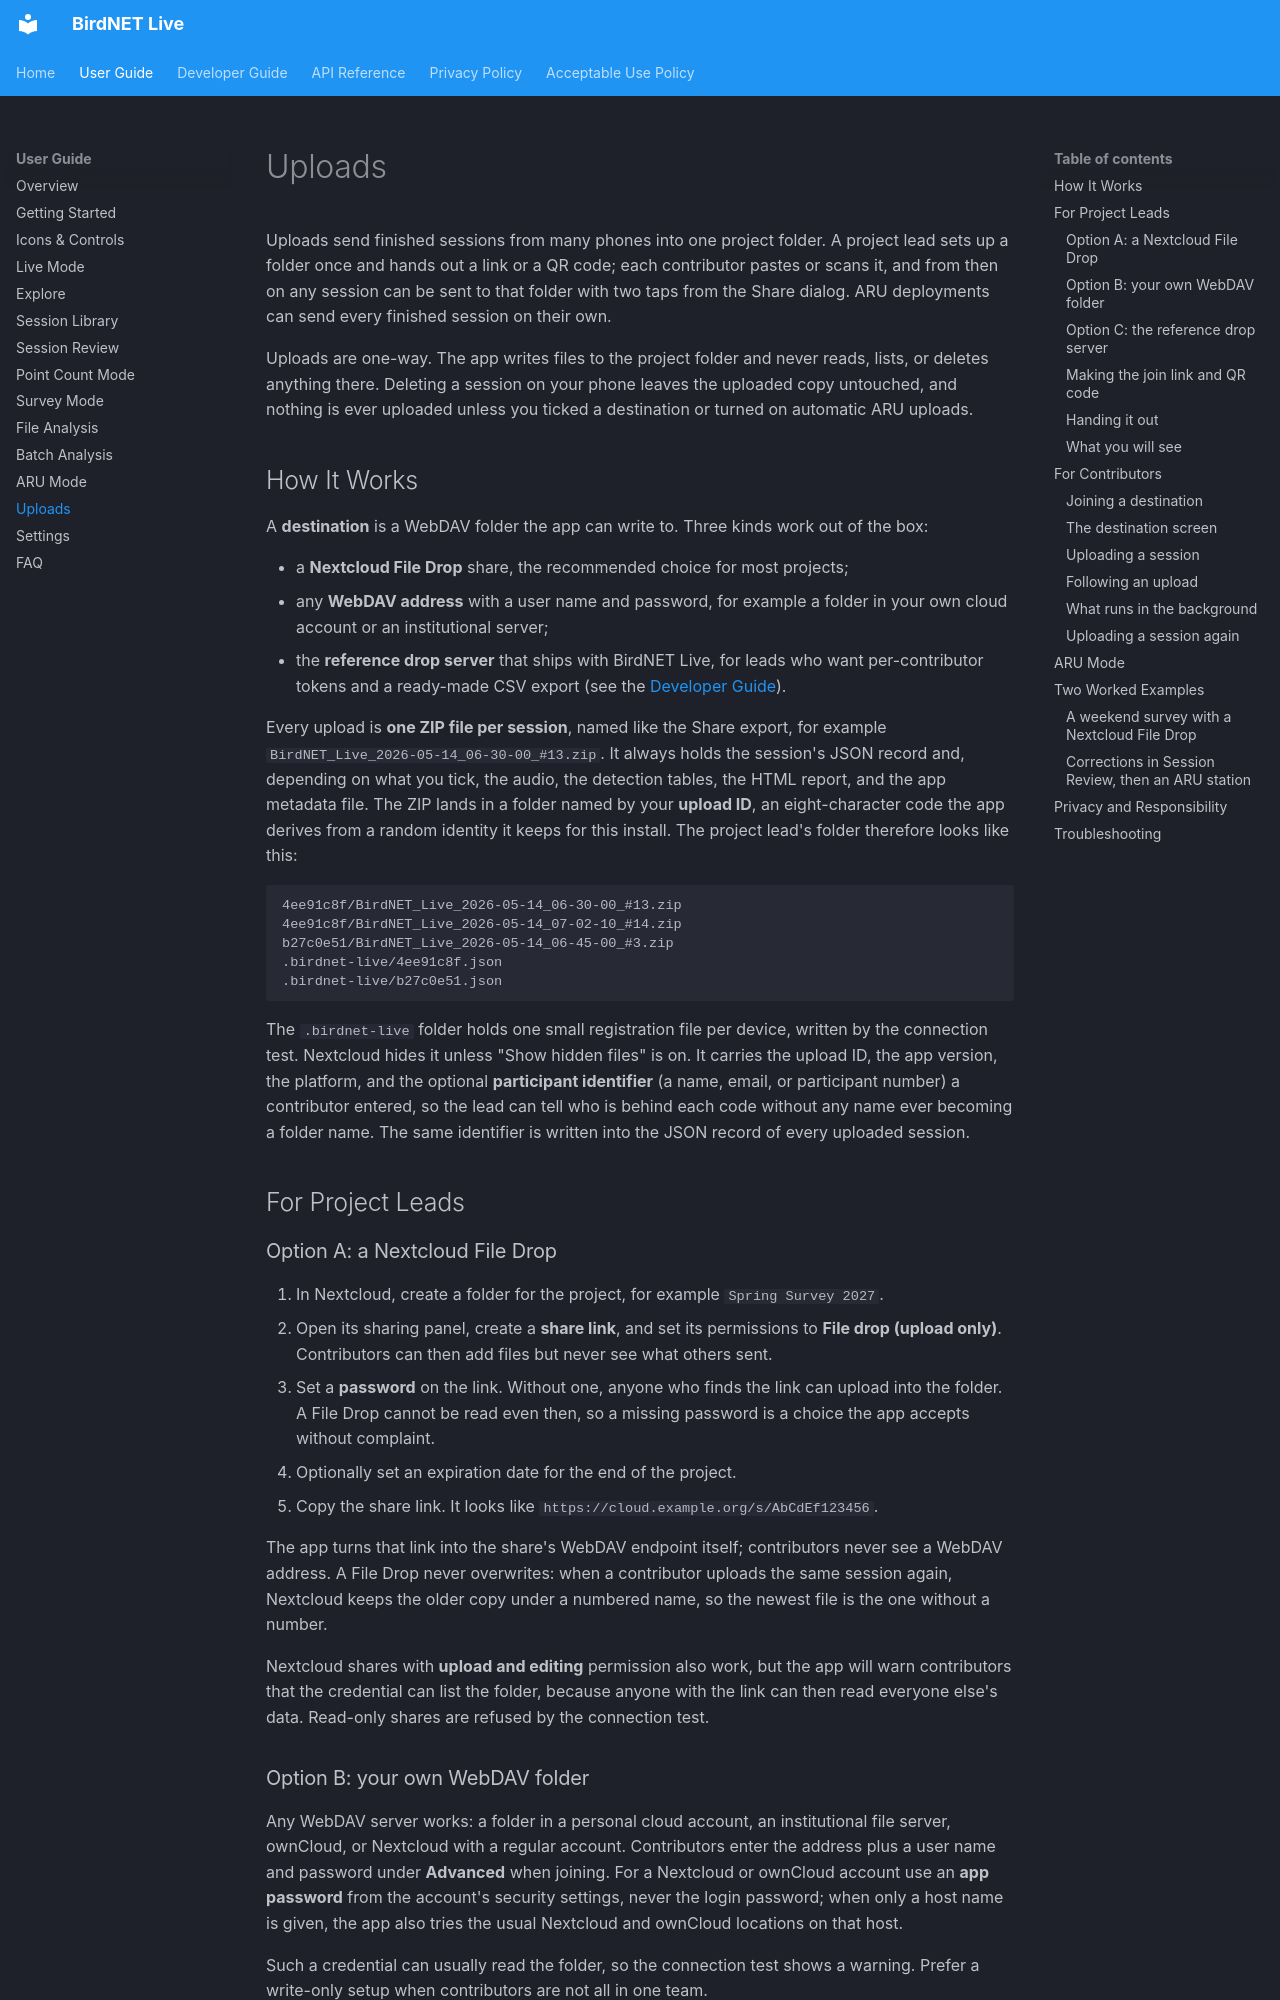

repository: birdnet-team/birdnet-live-app · page: user/uploads/index.html · generator: mkdocs

# Uploads

Uploads send finished sessions from many phones into one project folder. A project lead sets up a folder once and hands out a link or a QR code; each contributor pastes or scans it, and from then on any session can be sent to that folder with two taps from the Share dialog. ARU deployments can send every finished session on their own.

Uploads are one-way. The app writes files to the project folder and never reads, lists, or deletes anything there. Deleting a session on your phone leaves the uploaded copy untouched, and nothing is ever uploaded unless you ticked a destination or turned on automatic ARU uploads.

## How It Works

A **destination** is a WebDAV folder the app can write to. Three kinds work out of the box:

- a **Nextcloud File Drop** share, the recommended choice for most projects;
- any **WebDAV address** with a user name and password, for example a folder in your own cloud account or an institutional server;
- the **reference drop server** that ships with BirdNET Live, for leads who want per-contributor tokens and a ready-made CSV export (see the [Developer Guide](../developer/upload-drop-server.md)).

Every upload is **one ZIP file per session**, named like the Share export, for example `BirdNET_Live_2026-05-14_06-30-00_#13.zip`. It always holds the session's JSON record and, depending on what you tick, the audio, the detection tables, the HTML report, and the app metadata file. The ZIP lands in a folder named by your **upload ID**, an eight-character code the app derives from a random identity it keeps for this install. The project lead's folder therefore looks like this:

```
4ee91c8f/BirdNET_Live_2026-05-14_06-30-00_#13.zip
4ee91c8f/BirdNET_Live_2026-05-14_07-02-10_#14.zip
b27c0e51/BirdNET_Live_2026-05-14_06-45-00_#3.zip
.birdnet-live/4ee91c8f.json
.birdnet-live/b27c0e51.json
```

The `.birdnet-live` folder holds one small registration file per device, written by the connection test. Nextcloud hides it unless "Show hidden files" is on. It carries the upload ID, the app version, the platform, and the optional **participant identifier** (a name, email, or participant number) a contributor entered, so the lead can tell who is behind each code without any name ever becoming a folder name. The same identifier is written into the JSON record of every uploaded session.

## For Project Leads

### Option A: a Nextcloud File Drop

1. In Nextcloud, create a folder for the project, for example `Spring Survey 2027`.
2. Open its sharing panel, create a **share link**, and set its permissions to **File drop (upload only)**. Contributors can then add files but never see what others sent.
3. Set a **password** on the link. Without one, anyone who finds the link can upload into the folder. A File Drop cannot be read even then, so a missing password is a choice the app accepts without complaint.
4. Optionally set an expiration date for the end of the project.
5. Copy the share link. It looks like `https://cloud.example.org/s/AbCdEf123456`.

The app turns that link into the share's WebDAV endpoint itself; contributors never see a WebDAV address. A File Drop never overwrites: when a contributor uploads the same session again, Nextcloud keeps the older copy under a numbered name, so the newest file is the one without a number.

Nextcloud shares with **upload and editing** permission also work, but the app will warn contributors that the credential can list the folder, because anyone with the link can then read everyone else's data. Read-only shares are refused by the connection test.

### Option B: your own WebDAV folder

Any WebDAV server works: a folder in a personal cloud account, an institutional file server, ownCloud, or Nextcloud with a regular account. Contributors enter the address plus a user name and password under **Advanced** when joining. For a Nextcloud or ownCloud account use an **app password** from the account's security settings, never the login password; when only a host name is given, the app also tries the usual Nextcloud and ownCloud locations on that host.

Such a credential can usually read the folder, so the connection test shows a warning. Prefer a write-only setup when contributors are not all in one team.
